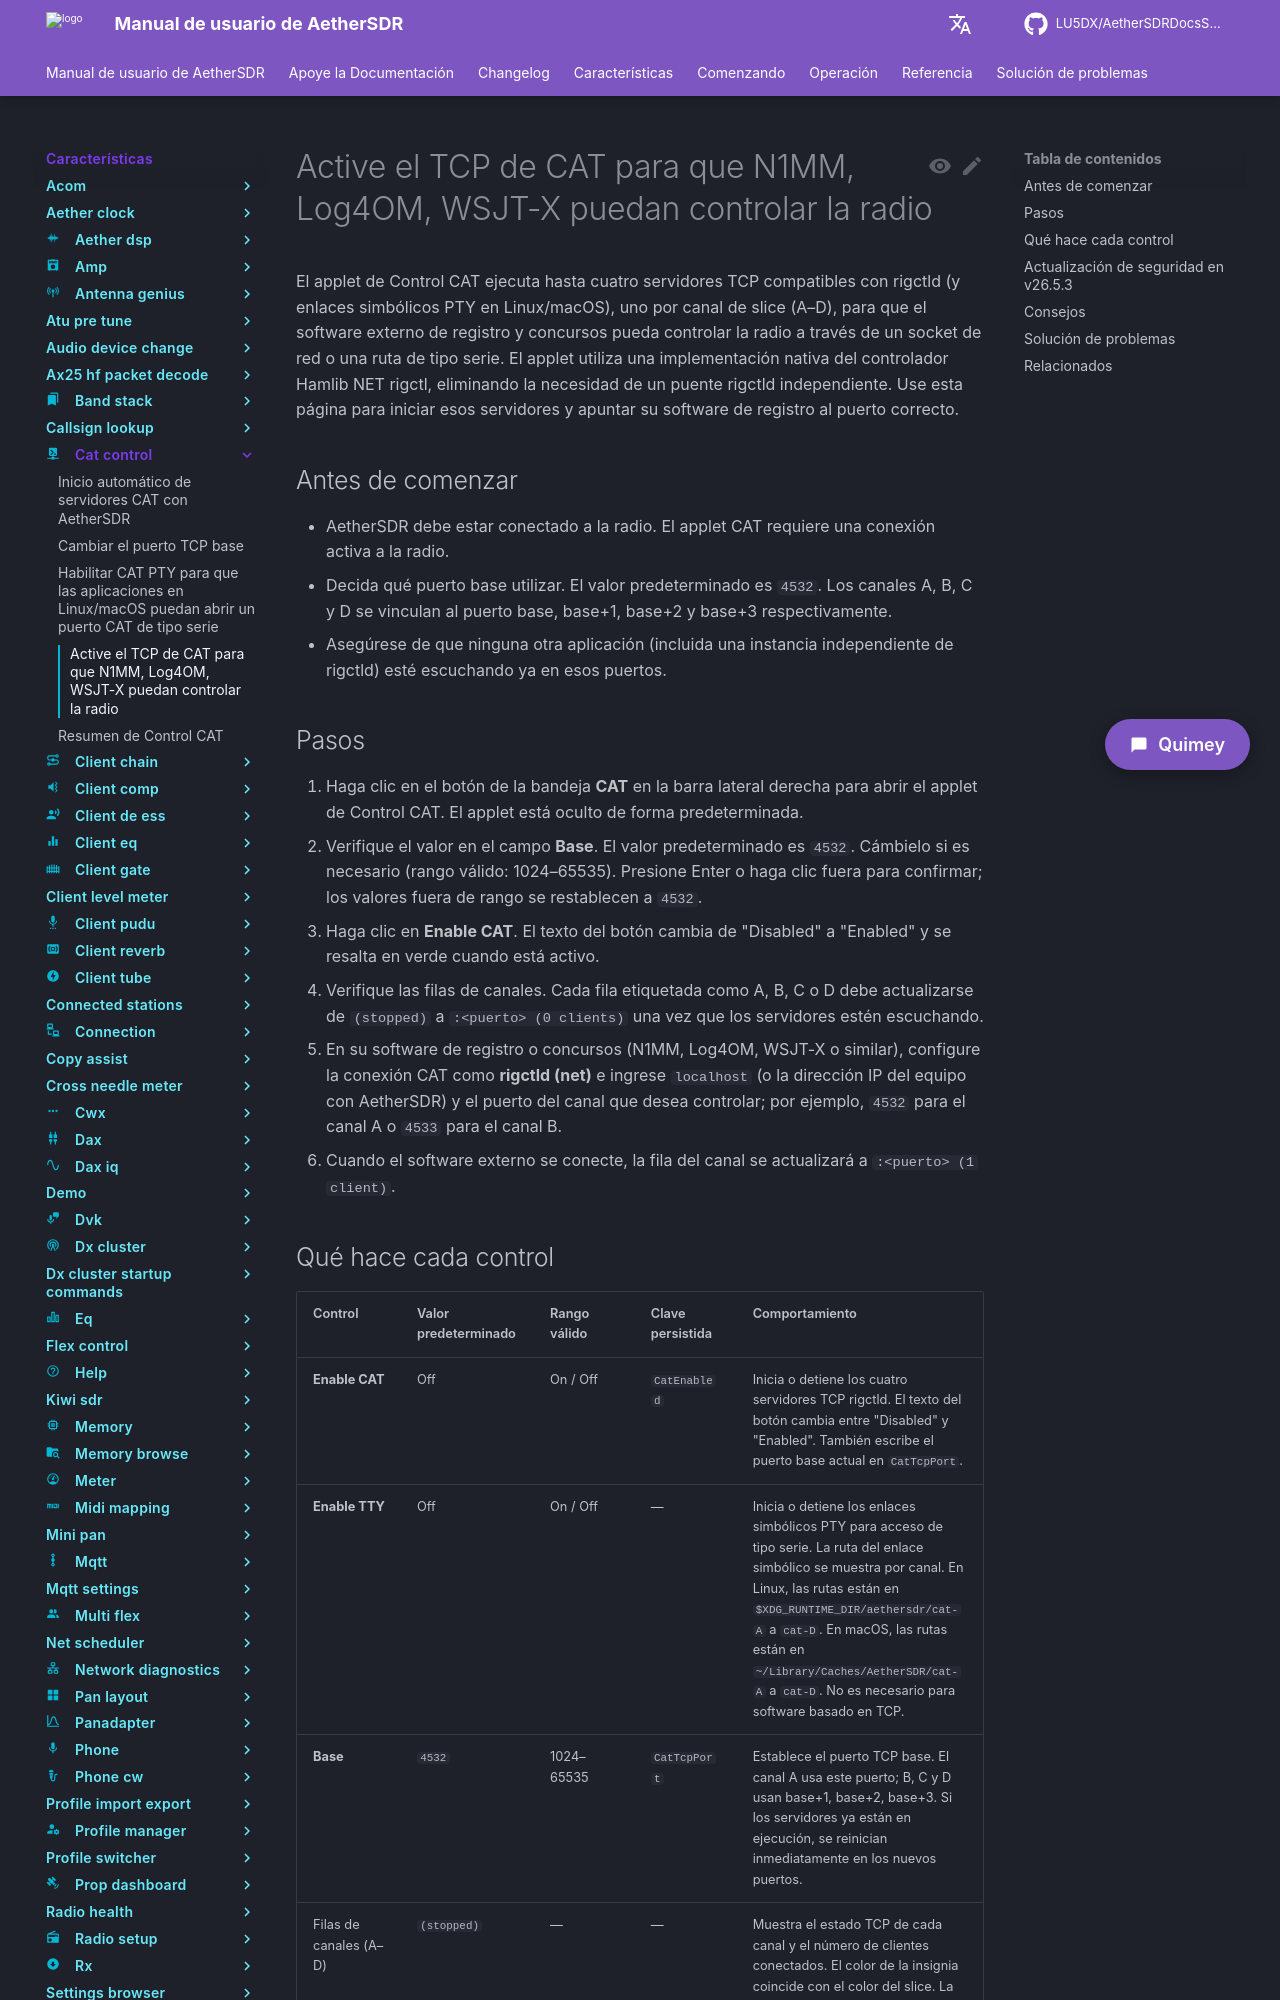

repository: LU5DX/AetherSDRDocsSpanish · page: 26.8.4/features/cat-control/enable-cat-tcp-so-n1mm-log4om-wsjt-x-can-control-the-radio/index.html · generator: mkdocs

# Habilitar CAT TCP para que N1MM, Log4OM, WSJT-X puedan controlar la radio

El applet CAT Control ejecuta hasta cuatro servidores TCP compatibles con rigctld, uno por canal de slice (A–D). Habilite TCP para que el software externo de registro y de concurso pueda conectarse a AetherSDR y controlar la radio a través de la red.

## Antes de comenzar

- AetherSDR debe estar conectado a la radio. El applet CAT Control requiere una conexión de radio activa.
- Decida qué puerto base utilizar. El valor predeterminado es `4532`. Los canales A–D se enlazan a Base, Base+1, Base+2 y Base+3 respectivamente.
- Asegúrese de que ninguna otra aplicación (incluida una instancia independiente de rigctld) esté escuchando en esos puertos.

## Pasos

1. Haga clic en el botón **CAT** de la barra lateral derecha. Aparece el applet CAT Control.
2. Verifique el campo **Base**. El valor predeterminado es `4532`. Si necesita un puerto diferente, haga clic en el campo, escriba un nuevo valor (1024–65535) y presione Enter. Los valores fuera de ese rango vuelven automáticamente a `4532`.
3. Haga clic en **Enable TCP**. El botón se resalta en verde y los cuatro servidores TCP rigctld se inician.
4. Confirme que las filas de canales se actualizan. Cada fila que tiene un servidor en ejecución muestra un puerto y el número de clientes conectados, por ejemplo `:4532 (0 clients)`. Las filas sin ningún cliente conectado muestran el puerto atenuado; las filas con un cliente activo muestran el puerto en el color del slice del canal.
5. En su software de registro o de concurso (N1MM, Log4OM, WSJT-X, etc.), configure la interfaz CAT como **rigctld**, con el host `localhost` (o la dirección IP del equipo con AetherSDR) y el puerto correspondiente al canal que desea controlar:

   | Canal | Puerto predeterminado |
   |-------|-----------------------|
   | A     | 4532                  |
   | B     | 4533                  |
   | C     | 4534                  |
   | D     | 4535                  |

6. Conéctese desde el software externo. El contador de clientes en la fila del canal se incrementa para confirmar la conexión, por ejemplo `:4532 (1 client)`.
